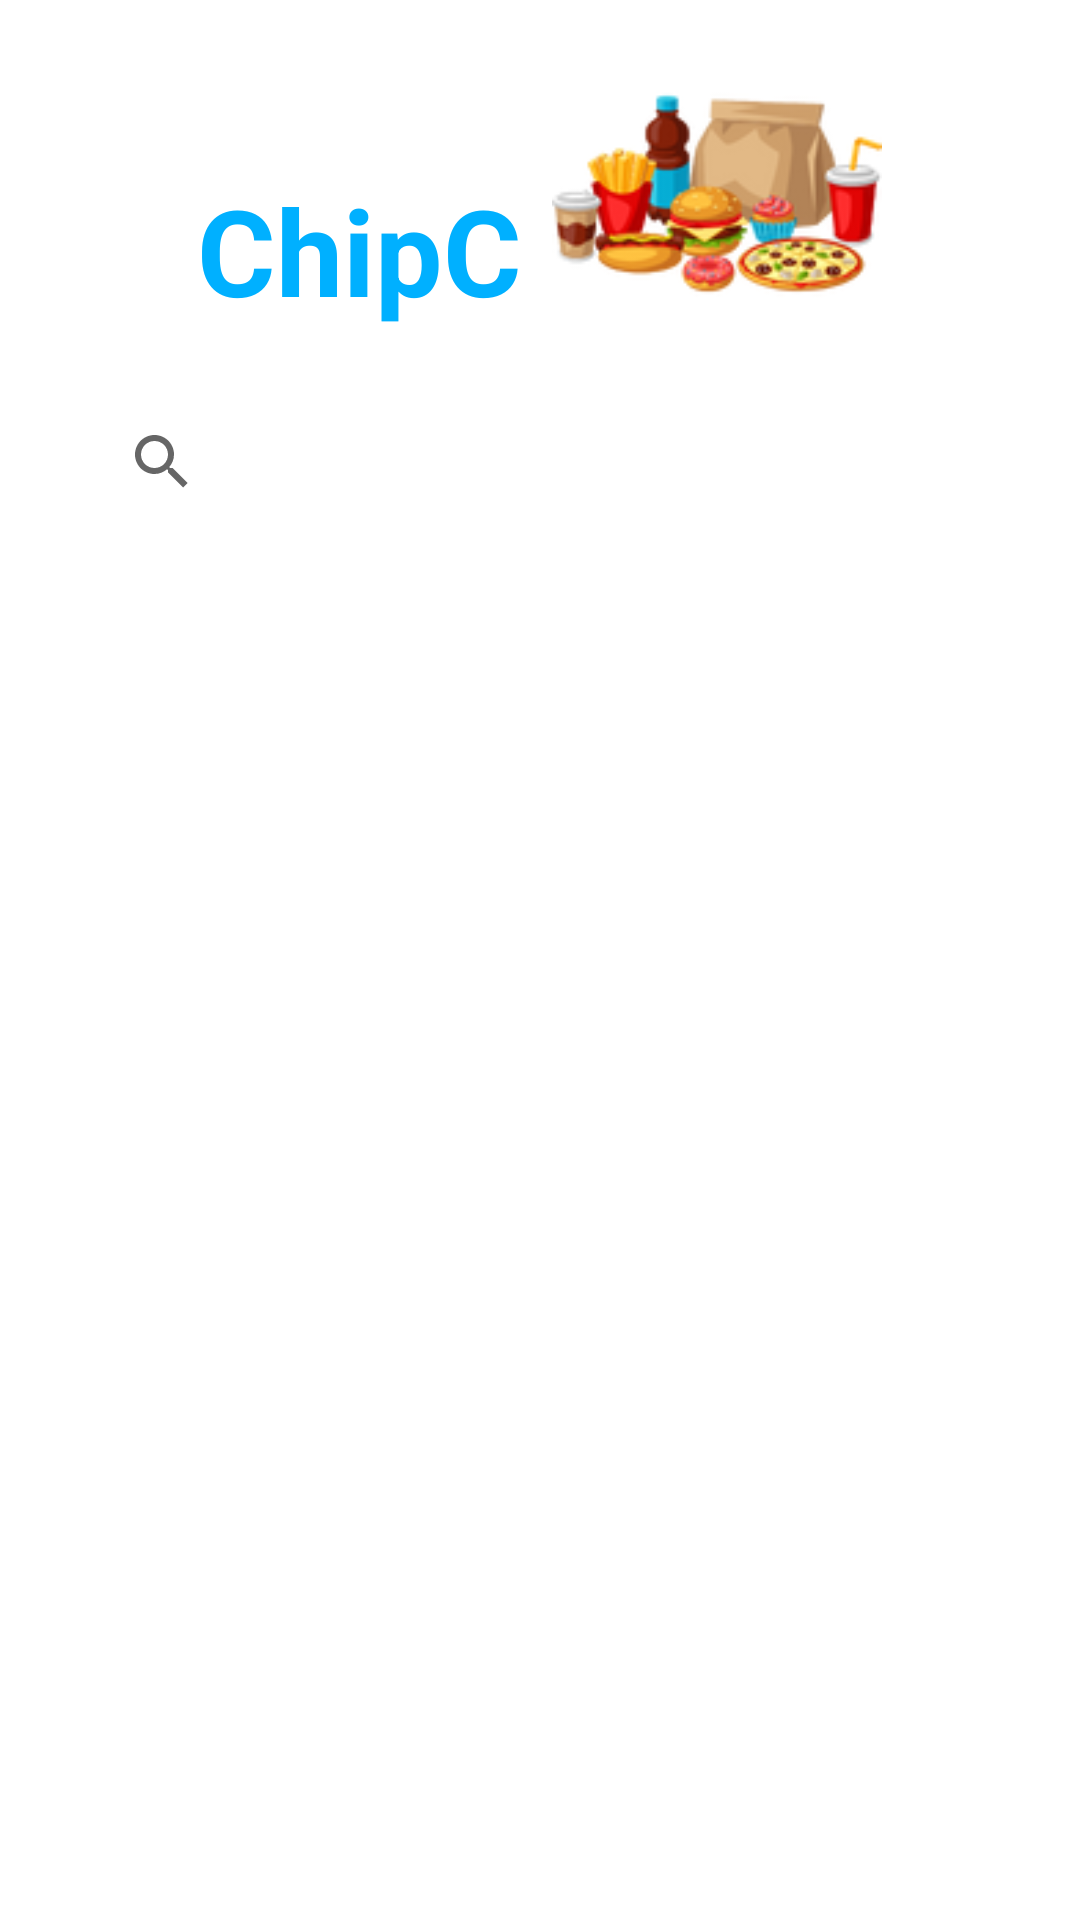

Reconstruct the res/layout file that produces this screen, plus the resources it refers to.
<!-- AndroidManifest.xml: application theme Theme.DuAn1_Nhom3 -->
<!-- res/layout/fragment_tablee.xml -->
<?xml version="1.0" encoding="utf-8"?>
<LinearLayout
    xmlns:android="http://schemas.android.com/apk/res/android"
    xmlns:app="http://schemas.android.com/apk/res-auto"
    android:orientation="vertical"
    android:background="@color/white"
    android:layout_width="match_parent"
    android:layout_height="match_parent">

    <LinearLayout
        android:layout_width="match_parent"
        android:layout_height="wrap_content"
        android:layout_margin="20dp"
        android:gravity="center_horizontal">

        <TextView
            android:id="@+id/textView2"
            android:layout_width="wrap_content"
            android:layout_height="wrap_content"
            android:text="ChipC"
            android:textColor="@color/yelo"
            android:layout_gravity="center_vertical|bottom"
            android:textSize="40dp"
            android:textStyle="bold" />

        <ImageView
            android:id="@+id/imageView2"
            android:layout_width="110dp"
            android:layout_height="90dp"
            android:layout_marginLeft="10dp"
            app:srcCompat="@drawable/fastfood1" />


    </LinearLayout>

    <RelativeLayout
        android:layout_width="match_parent"
        android:layout_height="wrap_content"
        android:layout_marginStart="30dp"
        android:layout_marginEnd="30dp">

        <androidx.appcompat.widget.SearchView
            android:id="@+id/searchTable"
            android:layout_width="100dp"
            android:layout_height="wrap_content"
            android:layout_gravity="center_vertical"
            android:layout_marginEnd="140dp"
            android:layout_weight="1"
            android:inputType="number"
            android:textStyle="bold" />

        <ImageButton
            android:id="@+id/imageButton"
            android:layout_width="wrap_content"
            android:layout_height="30dp"
            android:layout_alignParentEnd="true"
            android:layout_centerVertical="true"
            android:layout_marginEnd="0dp"
            android:layout_weight="1"
            android:background="@color/white"
            app:srcCompat="@drawable/plus" />

    </RelativeLayout>

    <androidx.recyclerview.widget.RecyclerView
        android:id="@+id/recy_table"
        android:layout_width="match_parent"
        android:layout_height="match_parent"
        android:layout_marginStart="30dp"
        android:layout_marginEnd="30dp"/>

</LinearLayout>
<!-- resources referenced by this layout -->
<resources>
  <color name="white">#FFFFFFFF</color>
  <color name="yelo">#00B0FF</color>
  <!-- drawable fastfood1: png bitmap (drawable, 20562 bytes) -->
  <style name="Theme.DuAn1_Nhom3" parent="Theme.MaterialComponents.DayNight.DarkActionBar">
          
          <item name="colorPrimary">@color/purple_500</item>
          <item name="colorPrimaryVariant">@color/purple_700</item>
          <item name="colorOnPrimary">@color/white</item>
          
          <item name="colorSecondary">@color/teal_200</item>
          <item name="colorSecondaryVariant">@color/teal_700</item>
          <item name="colorOnSecondary">@color/black</item>
          
          <item name="android:statusBarColor" tools:targetApi="l">?attr/colorPrimaryVariant</item>
          
      </style>
  <color name="purple_500">#FF6200EE</color>
  <color name="purple_700">#FF3700B3</color>
  <color name="teal_200">#FF03DAC5</color>
  <color name="teal_700">#FF018786</color>
  <color name="black">#FF000000</color>
</resources>
